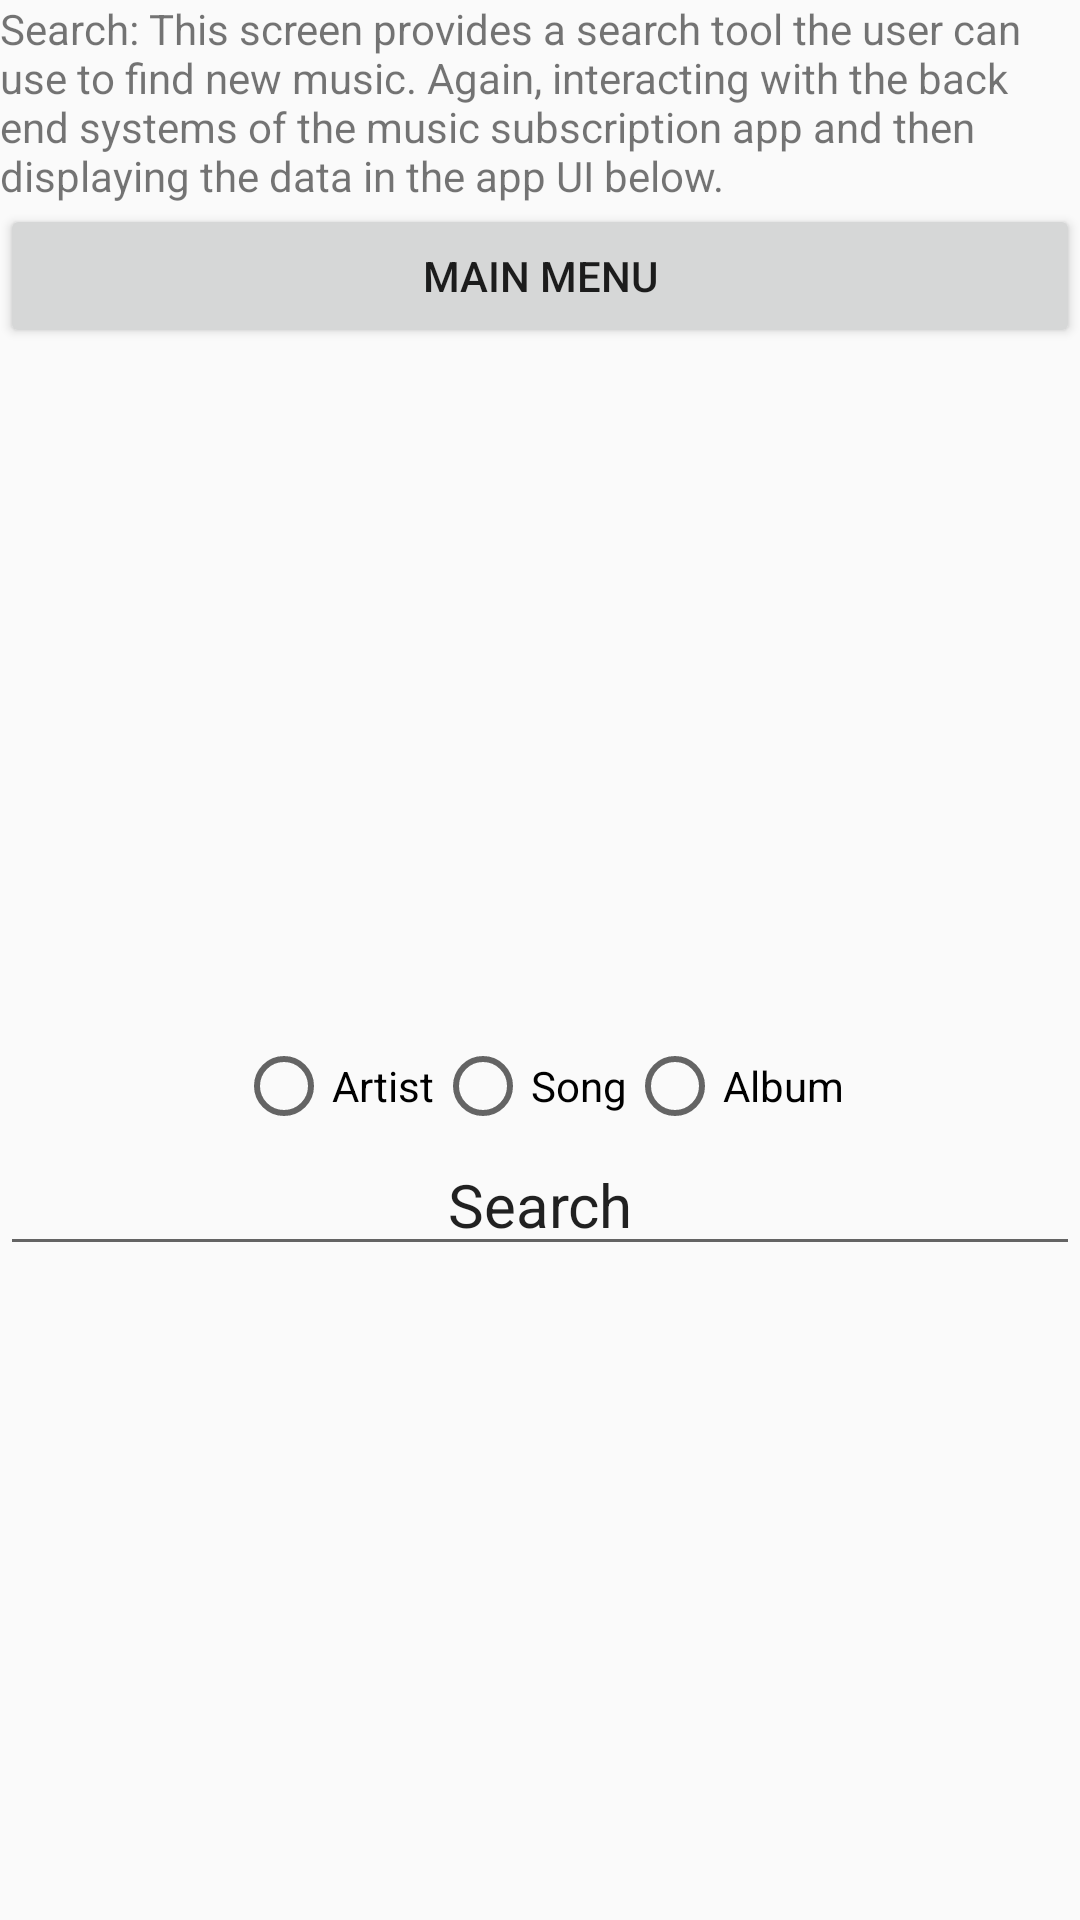

The Android layout XML behind this screen, and the referenced resources:
<!-- AndroidManifest.xml: application theme AppTheme -->
<!-- res/layout/activity_search.xml -->
<?xml version="1.0" encoding="utf-8"?>
<LinearLayout xmlns:android="http://schemas.android.com/apk/res/android"
    xmlns:app="http://schemas.android.com/apk/res-auto"
    xmlns:tools="http://schemas.android.com/tools"
    android:layout_width="match_parent"
    android:layout_height="match_parent"
    android:orientation="vertical"
    android:weightSum="2"
    tools:context="com.example.example.music.SearchActivity">

    <TextView
        android:layout_width="match_parent"
        android:layout_height="wrap_content"
        android:text="@string/search_textview_deaceription" />

    <Button
        android:id="@+id/back_to_menu"
        android:layout_width="match_parent"
        android:layout_height="wrap_content"
        android:text="@string/back_to_menu" />

    <LinearLayout
        android:layout_width="match_parent"
        android:layout_height="match_parent"
        android:layout_weight="1"
        android:orientation="horizontal">

        <RelativeLayout
            android:layout_width="match_parent"
            android:layout_height="match_parent">

            <RadioGroup
                android:layout_width="wrap_content"
                android:layout_height="wrap_content"
                android:layout_alignParentBottom="true"
                android:layout_centerInParent="true"
                android:orientation="horizontal">

                <RadioButton
                    android:layout_width="wrap_content"
                    android:layout_height="wrap_content"
                    android:text="@string/artist" />

                <RadioButton
                    android:layout_width="wrap_content"
                    android:layout_height="wrap_content"
                    android:text="@string/song" />

                <RadioButton
                    android:layout_width="wrap_content"
                    android:layout_height="wrap_content"
                    android:text="@string/album" />

            </RadioGroup>

        </RelativeLayout>

    </LinearLayout>

    <LinearLayout
        android:layout_width="match_parent"
        android:layout_height="match_parent"
        android:layout_weight="1"
        android:orientation="horizontal">

            <EditText
                android:id="@+id/textView"
                android:layout_width="match_parent"
                android:layout_height="wrap_content"
                android:gravity="center"
                android:text="@string/search_field"
                android:textSize="20sp" />

    </LinearLayout>

</LinearLayout>
<!-- resources referenced by this layout -->
<resources>
  <string name="album">Album</string>
  <string name="artist">Artist</string>
  <string name="back_to_menu">main menu</string>
  <string name="search_field">Search</string>
  <string name="search_textview_deaceription">Search: This screen provides a search tool the user can use to find new music. Again, interacting with the back end systems of the music subscription app and then displaying the data in the app UI below.</string>
  <string name="song">Song</string>
  <style name="AppTheme" parent="Theme.AppCompat.Light.DarkActionBar">
          
          <item name="colorPrimary">@color/colorPrimary</item>
          <item name="colorPrimaryDark">@color/colorPrimaryDark</item>
          <item name="colorAccent">@color/colorAccent</item>
      </style>
  <!-- not gathered from this repository: default colours our renderer supplied (Android Studio template values) -->
  <color name="colorPrimary">#FF6200EE</color>
  <color name="colorPrimaryDark">#FF3700B3</color>
  <color name="colorAccent">#FF03DAC5</color>
</resources>
